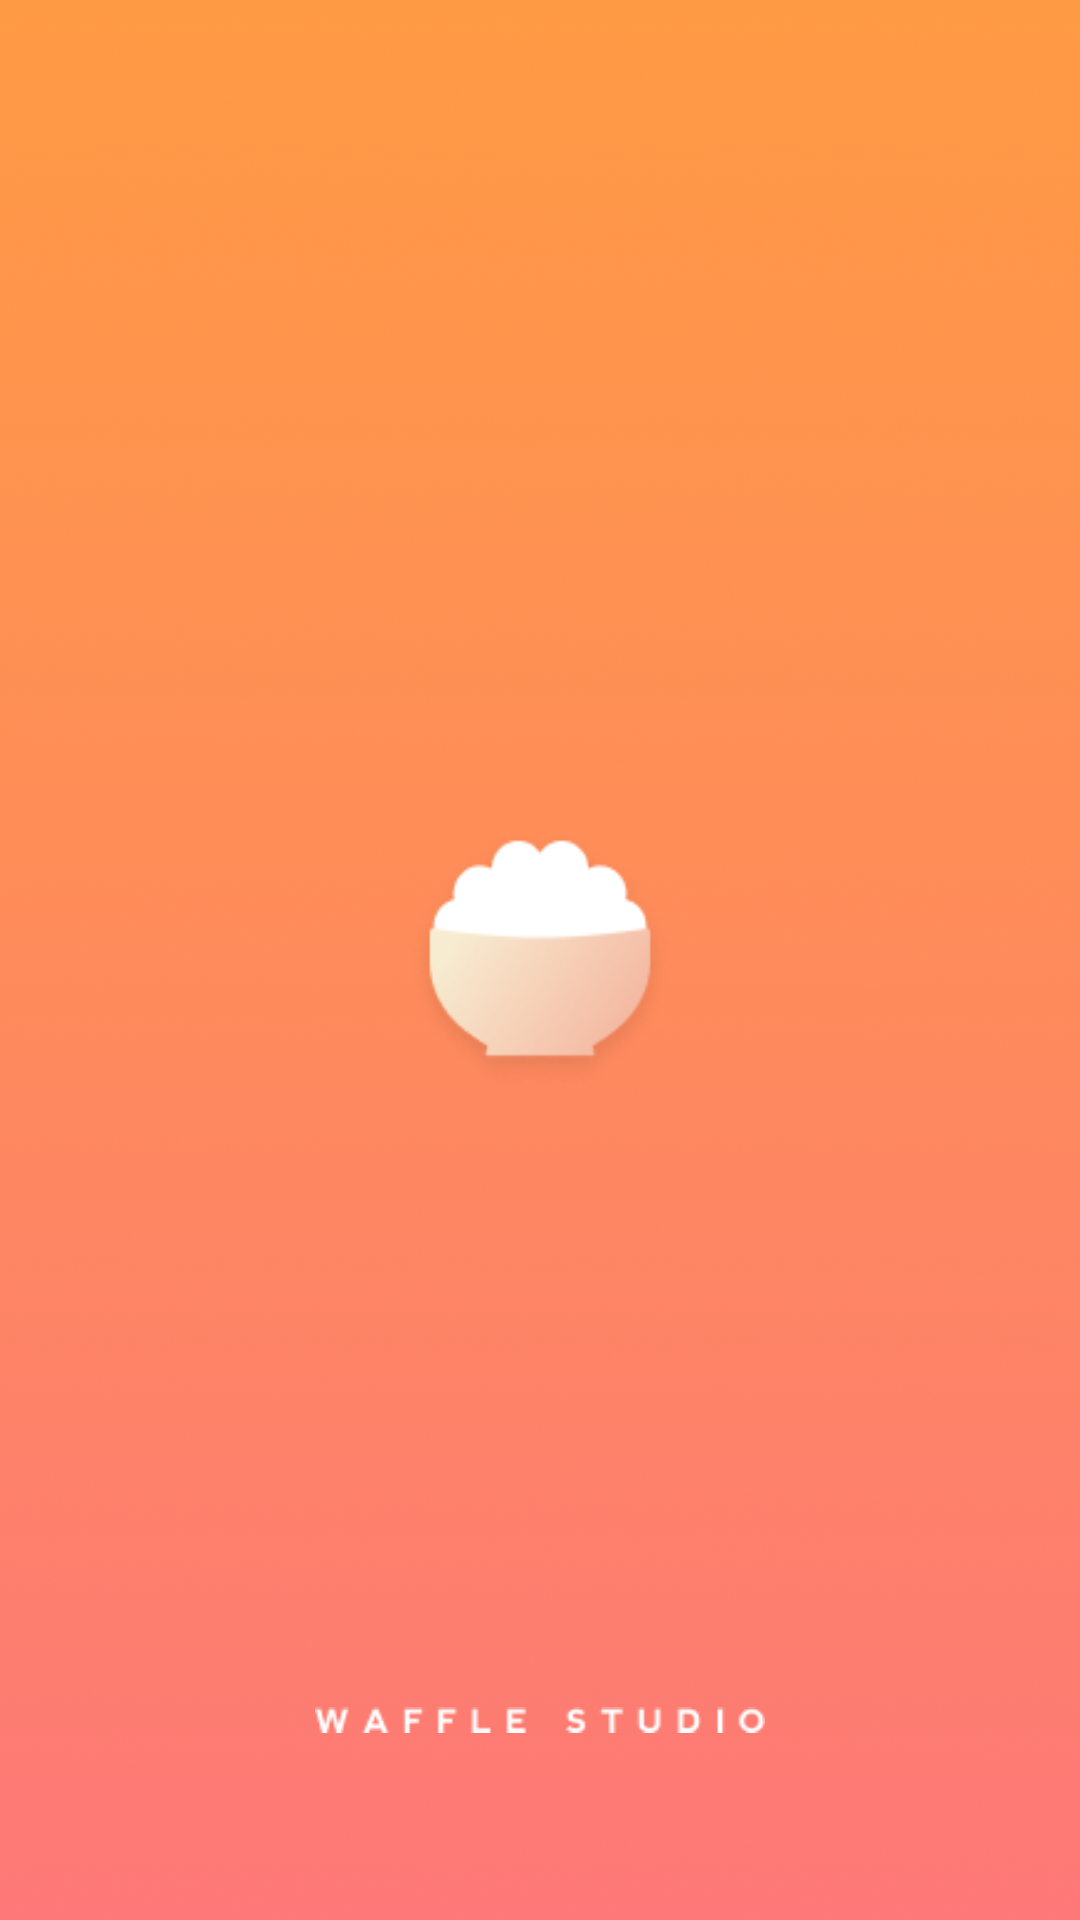

Android layout source for this screen:
<!-- AndroidManifest.xml: application theme AppTheme -->
<!-- res/layout/activity_loading.xml -->
<?xml version="1.0" encoding="utf-8"?>
<android.support.constraint.ConstraintLayout xmlns:android="http://schemas.android.com/apk/res/android"
    xmlns:app="http://schemas.android.com/apk/res-auto"
    xmlns:tools="http://schemas.android.com/tools"
    android:layout_width="match_parent"
    android:layout_height="match_parent"
    tools:context=".dev.LoadingActivity">


    <ImageView
        android:id="@+id/imageView3"
        android:layout_width="150dp"
        android:layout_height="24dp"
        android:layout_marginTop="8dp"
        app:layout_constraintBottom_toBottomOf="parent"
        app:layout_constraintEnd_toEndOf="parent"
        app:layout_constraintStart_toStartOf="parent"
        app:layout_constraintTop_toTopOf="parent"
        app:layout_constraintVertical_bias="0.90999997"
        app:srcCompat="@drawable/wafflename" />
</android.support.constraint.ConstraintLayout>
<!-- resources referenced by this layout -->
<resources>
  <!-- drawable wafflename: png bitmap (drawable-xxxhdpi, 1095 bytes) -->
  <style name="AppTheme" parent="Theme.AppCompat.Light.DarkActionBar">
          
          <item name="colorPrimary">@color/colorPrimary</item>
          <item name="colorPrimaryDark">@android:color/transparent</item>
          <item name="android:windowDrawsSystemBarBackgrounds">true</item>
          <item name="android:statusBarColor">@android:color/transparent</item>
          <item name="colorAccent">@color/colorAccent</item>
          <item name="android:windowTranslucentStatus">true</item>
          <item name="windowActionBar">false</item>
          <item name="windowNoTitle">true</item>
          <item name="android:windowBackground">@drawable/launching_advanced</item>
      </style>
  <color name="colorPrimary">#3F51B5</color>
  <color name="colorAccent">#FF4081</color>
  <!-- drawable launching_advanced (drawable-xxxhdpi) -->
  <?xml version="1.0" encoding="utf-8"?>
  <layer-list xmlns:android="http://schemas.android.com/apk/res/android">
      <item android:drawable="@drawable/launching">
          <shape android:shape="rectangle"/>
      </item>
  
      <item
          android:drawable="@drawable/icon_rice"
          android:height="90dp"
          android:width="90dp"
          android:gravity="center">
      </item>
  </layer-list>
  <!-- drawable launching: png bitmap (drawable-xxxhdpi, 681162 bytes) -->
  <!-- drawable icon_rice: png bitmap (drawable-xxxhdpi, 7841 bytes) -->
</resources>
